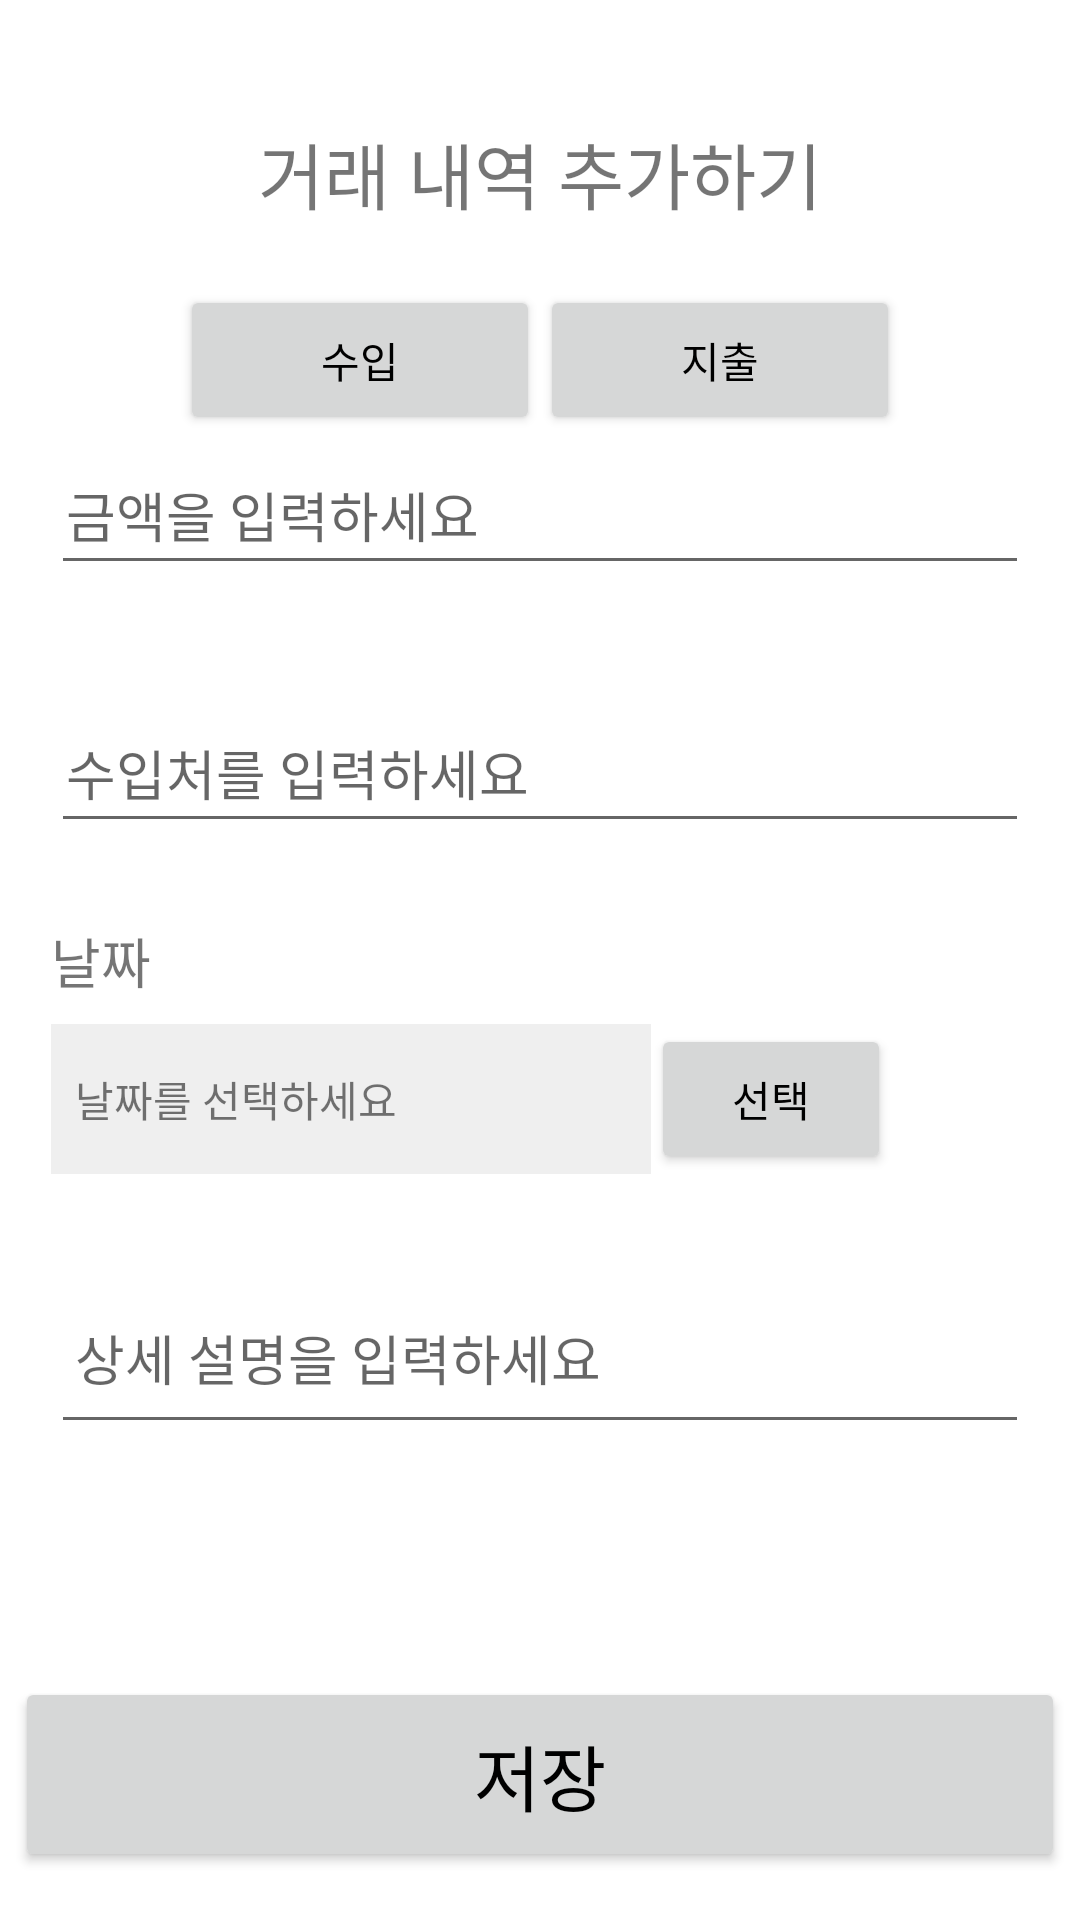

The Android layout XML behind this screen, and the referenced resources:
<!-- AndroidManifest.xml: application theme Theme.FlowBit -->
<!-- res/layout/add_list.xml -->
<?xml version="1.0" encoding="utf-8"?>
<androidx.constraintlayout.widget.ConstraintLayout xmlns:android="http://schemas.android.com/apk/res/android"
    xmlns:app="http://schemas.android.com/apk/res-auto"
    xmlns:tools="http://schemas.android.com/tools"
    android:layout_width="match_parent"
    android:layout_height="match_parent">

    
    <TextView
        android:id="@+id/add_transaction"
        android:layout_width="wrap_content"
        android:layout_height="wrap_content"
        android:layout_marginTop="40dp"
        android:text="거래 내역 추가하기"
        android:textAlignment="center"
        android:textSize="24sp"
        app:layout_constraintEnd_toEndOf="parent"
        app:layout_constraintStart_toStartOf="parent"
        app:layout_constraintTop_toTopOf="parent" />

    
    <LinearLayout
        android:id="@+id/toggle_buttons"
        android:layout_width="wrap_content"
        android:layout_height="wrap_content"
        android:layout_marginTop="20dp"
        android:orientation="horizontal"
        app:layout_constraintEnd_toEndOf="parent"
        app:layout_constraintStart_toStartOf="parent"
        app:layout_constraintTop_toBottomOf="@id/add_transaction">

        <Button
            android:id="@+id/income_button"
            android:layout_width="120dp"
            android:layout_height="50dp"
            android:text="수입" />

        <Button
            android:id="@+id/expense_button"
            android:layout_width="120dp"
            android:layout_height="50dp"
            android:text="지출" />
    </LinearLayout>

    
    <androidx.constraintlayout.widget.ConstraintLayout
        android:id="@+id/income_layout"
        android:layout_width="match_parent"
        android:layout_height="wrap_content"
        android:visibility="visible"
        app:layout_constraintTop_toBottomOf="@id/toggle_buttons">

        <EditText
            android:id="@+id/income_amount"
            android:layout_width="326dp"
            android:layout_height="50dp"
            android:layout_marginTop="24dp"
            android:inputType="number"
            android:hint="금액을 입력하세요"
            android:paddingStart="5dp"
            app:layout_constraintEnd_toEndOf="parent"
            app:layout_constraintStart_toStartOf="parent" />

        <EditText
            android:id="@+id/income_place"
            android:layout_width="326dp"
            android:layout_height="50dp"
            android:layout_marginTop="36dp"
            android:hint="수입처를 입력하세요"
            android:paddingStart="5dp"
            app:layout_constraintEnd_toEndOf="parent"
            app:layout_constraintStart_toStartOf="parent"
            app:layout_constraintTop_toBottomOf="@+id/income_amount" />

        <TextView
            android:id="@+id/date_label_income"
            android:layout_width="wrap_content"
            android:layout_height="wrap_content"
            android:text="날짜"
            android:textSize="18sp"
            app:layout_constraintStart_toStartOf="@+id/income_amount"
            app:layout_constraintTop_toBottomOf="@+id/income_place"
            android:layout_marginTop="26dp" />

        <LinearLayout
            android:id="@+id/income_date_picker_layout"
            android:layout_width="wrap_content"
            android:layout_height="wrap_content"
            android:orientation="horizontal"
            app:layout_constraintStart_toStartOf="@+id/income_amount"
            app:layout_constraintTop_toBottomOf="@+id/date_label_income"
            android:layout_marginTop="8dp">

            <TextView
                android:id="@+id/income_date"
                android:layout_width="200dp"
                android:layout_height="50dp"
                android:gravity="center_vertical"
                android:text="날짜를 선택하세요"
                android:background="#EFEFEF"
                android:padding="8dp" />

            <Button
                android:id="@+id/income_date_picker_button"
                android:layout_width="80dp"
                android:layout_height="50dp"
                android:text="선택" />
        </LinearLayout>

        <EditText
            android:id="@+id/income_description"
            android:layout_width="326dp"
            android:layout_height="50dp"
            android:layout_marginTop="40dp"
            android:hint="상세 설명을 입력하세요"
            android:gravity="top|start"
            android:inputType="textMultiLine"
            android:padding="8dp"
            app:layout_constraintTop_toBottomOf="@id/income_date_picker_layout"
            app:layout_constraintStart_toStartOf="parent"
            app:layout_constraintEnd_toEndOf="parent" />

    </androidx.constraintlayout.widget.ConstraintLayout>

    
    <androidx.constraintlayout.widget.ConstraintLayout
        android:id="@+id/expense_layout"
        android:layout_width="match_parent"
        android:layout_height="wrap_content"
        android:visibility="gone"
        app:layout_constraintTop_toBottomOf="@id/toggle_buttons">

        <EditText
            android:id="@+id/expense_amount"
            android:layout_width="326dp"
            android:layout_height="50dp"
            android:layout_marginTop="24dp"
            android:inputType="number"
            android:hint="금액을 입력하세요"
            android:paddingStart="5dp"
            app:layout_constraintEnd_toEndOf="parent"
            app:layout_constraintStart_toStartOf="parent" />

        <EditText
            android:id="@+id/expense_place"
            android:layout_width="326dp"
            android:layout_height="50dp"
            android:layout_marginTop="36dp"
            android:hint="지출처를 입력하세요"
            android:paddingStart="5dp"
            app:layout_constraintEnd_toEndOf="parent"
            app:layout_constraintStart_toStartOf="parent"
            app:layout_constraintTop_toBottomOf="@+id/expense_amount" />

        <TextView
            android:id="@+id/category_label"
            android:layout_width="wrap_content"
            android:layout_height="wrap_content"
            android:text="카테고리"
            android:textSize="18sp"
            app:layout_constraintStart_toStartOf="@+id/expense_amount"
            app:layout_constraintTop_toBottomOf="@+id/expense_place"
            android:layout_marginTop="36dp" />

        <Spinner
            android:id="@+id/expense_category"
            android:layout_width="326dp"
            android:layout_height="50dp"
            android:layout_marginTop="8dp"
            app:layout_constraintEnd_toEndOf="@+id/expense_amount"
            app:layout_constraintStart_toStartOf="@+id/expense_amount"
            app:layout_constraintTop_toBottomOf="@+id/category_label" />

        <TextView
            android:id="@+id/date_label_expense"
            android:layout_width="wrap_content"
            android:layout_height="wrap_content"
            android:text="날짜"
            android:textSize="18sp"
            app:layout_constraintStart_toStartOf="@+id/expense_amount"
            app:layout_constraintTop_toBottomOf="@+id/expense_category"
            android:layout_marginTop="26dp" />

        <LinearLayout
            android:id="@+id/expense_date_picker_layout"
            android:layout_width="wrap_content"
            android:layout_height="wrap_content"
            android:orientation="horizontal"
            app:layout_constraintStart_toStartOf="@+id/expense_amount"
            app:layout_constraintTop_toBottomOf="@+id/date_label_expense"
            android:layout_marginTop="8dp">

            <TextView
                android:id="@+id/expense_date"
                android:layout_width="200dp"
                android:layout_height="50dp"
                android:gravity="center_vertical"
                android:text="날짜를 선택하세요"
                android:background="#EFEFEF"
                android:padding="8dp" />

            <Button
                android:id="@+id/expense_date_picker_button"
                android:layout_width="80dp"
                android:layout_height="50dp"
                android:text="선택" />
        </LinearLayout>

        <EditText
            android:id="@+id/expense_description"
            android:layout_width="326dp"
            android:layout_height="50dp"
            android:layout_marginTop="40dp"
            android:hint="상세 설명을 입력하세요"
            android:gravity="top|start"
            android:inputType="textMultiLine"
            android:padding="8dp"
            app:layout_constraintTop_toBottomOf="@id/expense_date_picker_layout"
            app:layout_constraintStart_toStartOf="parent"
            app:layout_constraintEnd_toEndOf="parent" />

    </androidx.constraintlayout.widget.ConstraintLayout>

    
    <Button
        android:id="@+id/submit_button"
        android:layout_width="350dp"
        android:layout_height="65dp"
        android:layout_marginBottom="16dp"
        android:text="저장"
        android:textSize="24sp"
        app:layout_constraintBottom_toBottomOf="parent"
        app:layout_constraintEnd_toEndOf="parent"
        app:layout_constraintStart_toStartOf="parent" />

</androidx.constraintlayout.widget.ConstraintLayout>
<!-- resources referenced by this layout -->
<resources>
  <style name="Theme.FlowBit" parent="Base.Theme.FlowBit" />
  <style name="Base.Theme.FlowBit" parent="Theme.AppCompat.Light.NoActionBar">
          
          <item name="android:windowBackground">@color/light_background</item>
          <item name="android:textColorPrimary">@color/black</item>
  
          
          <item name="selectableItemBackground">@null</item>
          <item name="selectableItemBackgroundBorderless">@null</item>
      </style>
  <color name="light_background">#FFFFFF</color>
  <color name="black">#000000</color>
</resources>
